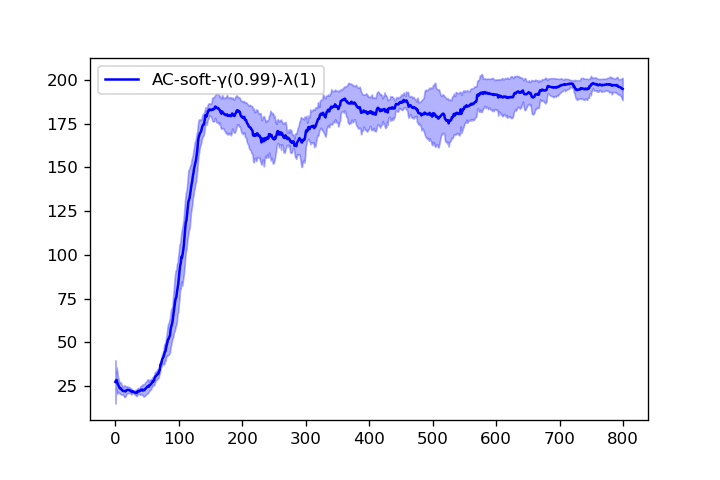

The file beside this chart, header and first rows:
1.800000000000000000e+01, 2.050000000000000000e+01, 2.366666666666666785e+01, 2.150000000000000000e+01, 2.400000000000000000e+01, 2.283333333333333215e+01, 2.157142857142857295e+01, 2.212500000000000000e+01, 2.122222222222222143e+01, 2.089999999999999858e+01, 1.972727272727272663e+01, 2.016666666666666785e+01, 1.969230769230769340e+01, 1.907142857142857295e+01, 1.846666666666666501e+01, 1.931250000000000000e+01, 2.023529411764705799e+01, 2.177777777777777857e+01, 2.184210526315789380e+01, 2.394999999999999929e+01, 2.376190476190476275e+01, 2.331818181818181657e+01, 2.330434782608695699e+01, 2.270833333333333215e+01
1.700000000000000000e+01, 2.800000000000000000e+01, 2.433333333333333215e+01, 2.375000000000000000e+01, 2.360000000000000142e+01, 2.750000000000000000e+01, 2.700000000000000000e+01, 2.512500000000000000e+01, 2.455555555555555713e+01, 2.439999999999999858e+01, 2.309090909090908994e+01, 2.325000000000000000e+01, 2.269230769230769340e+01, 2.257142857142857295e+01, 2.246666666666666501e+01, 2.162500000000000000e+01, 2.123529411764705799e+01, 2.238888888888888928e+01, 2.236842105263157876e+01, 2.185000000000000142e+01, 2.223809523809523725e+01, 2.218181818181818343e+01, 2.178260869565217561e+01, 2.162500000000000000e+01
1.800000000000000000e+01, 3.350000000000000000e+01, 4.266666666666666430e+01, 3.900000000000000000e+01, 3.460000000000000142e+01, 3.166666666666666785e+01, 2.957142857142857295e+01, 2.912500000000000000e+01, 2.833333333333333215e+01, 2.830000000000000071e+01, 2.727272727272727337e+01, 2.658333333333333215e+01, 2.561538461538461675e+01, 2.721428571428571530e+01, 2.846666666666666501e+01, 2.825000000000000000e+01, 2.747058823529411598e+01, 2.688888888888888928e+01, 2.610526315789473628e+01, 2.589999999999999858e+01, 2.542857142857142705e+01, 2.531818181818181657e+01, 2.560869565217391397e+01, 2.529166666666666785e+01
4.700000000000000000e+01, 3.300000000000000000e+01, 2.633333333333333215e+01, 2.275000000000000000e+01, 2.280000000000000071e+01, 2.133333333333333215e+01, 2.128571428571428470e+01, 2.000000000000000000e+01, 1.900000000000000000e+01, 1.900000000000000000e+01, 2.018181818181818343e+01, 1.991666666666666785e+01, 2.046153846153845990e+01, 2.021428571428571530e+01, 1.986666666666666714e+01, 1.968750000000000000e+01, 1.941176470588235148e+01, 1.983333333333333215e+01, 1.994736842105263008e+01, 1.975000000000000000e+01, 2.033333333333333215e+01, 2.013636363636363669e+01, 2.056521739130434767e+01, 2.066666666666666785e+01
3.700000000000000000e+01, 2.600000000000000000e+01, 2.566666666666666785e+01, 2.800000000000000000e+01, 2.519999999999999929e+01, 2.350000000000000000e+01, 2.285714285714285765e+01, 2.237500000000000000e+01, 2.633333333333333215e+01, 2.489999999999999858e+01, 2.409090909090908994e+01, 2.316666666666666785e+01, 2.269230769230769340e+01, 2.185714285714285765e+01, 2.180000000000000071e+01, 2.137500000000000000e+01, 2.135294117647058698e+01, 2.216666666666666785e+01, 2.321052631578947256e+01, 2.294999999999999929e+01, 2.238095238095237960e+01, 2.286363636363636331e+01, 2.234782608695652328e+01, 2.233333333333333215e+01
